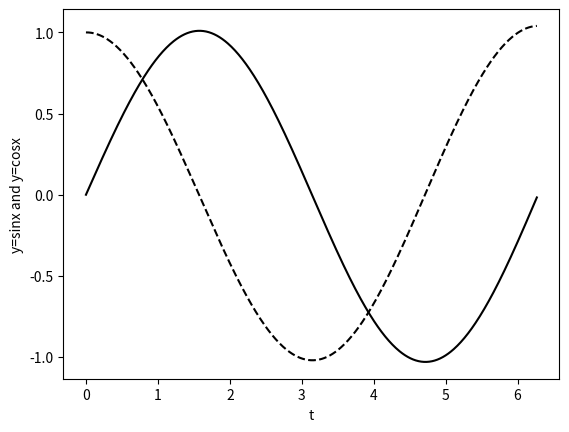

The script that saved this image:
import numpy as np
import matplotlib.pyplot as plt

def f(x,v,t):
    return -x

n=500
h=6.28/n
t=np.zeros(n,float)
x=np.zeros(n,float)
v=np.zeros(n,float)

v[0]=1.0

for i in range(1,n):
    t[i]=h*i
    x[i]=x[i-1]+v[i-1]*h
    v[i]=v[i-1]+f(x[i-1],v[i-1],t[i-1])*h

plt.plot(t,x,"k-")
plt.plot(t,v,"k--")
plt.xlabel("t")
plt.ylabel("y=sinx and y=cosx")
plt.show()
